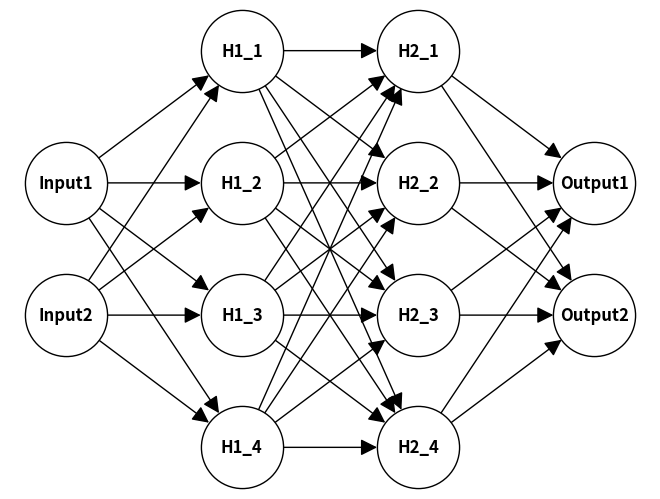

Write the Python code that produced this figure.
import matplotlib.pyplot as plt
import networkx as nx

def create_neural_network_balanced(num_input, num_hidden_nodes_list, num_output):
    G = nx.DiGraph()

    # Input layer
    for i in range(1, num_input + 1):
        G.add_node("Input{}".format(i), pos=(0, -i -1))

    # Hidden layers
    max_hidden_nodes = max(num_hidden_nodes_list)
    num_hidden_layers = len(num_hidden_nodes_list)
    for j in range(num_hidden_layers):
        for k in range(1, num_hidden_nodes_list[j] + 1):
            G.add_node("H{}_{}".format(j + 1, k), pos=(j + 1, (max_hidden_nodes - num_hidden_nodes_list[j]) / 2 - k))

    # Output layer
    for l in range(1, num_output + 1):
        G.add_node("Output{}".format(l), pos=(num_hidden_layers + 1, -l -1))

    # Edges
    for i in range(1, num_input + 1):
        for j in range(1, num_hidden_nodes_list[0] + 1):
            G.add_edge("Input{}".format(i), "H1_{}".format(j))
    for idx in range(len(num_hidden_nodes_list) - 1):
        for j in range(1, num_hidden_nodes_list[idx] + 1):
            for k in range(1, num_hidden_nodes_list[idx + 1] + 1):
                G.add_edge("H{}_{}".format(idx + 1, j), "H{}_{}".format(idx + 2, k))
    for l in range(1, num_output + 1):
        for j in range(1, num_hidden_nodes_list[-1] + 1):
            G.add_edge("H{}_{}".format(len(num_hidden_nodes_list), j), "Output{}".format(l))

    pos = nx.get_node_attributes(G, 'pos')
    nx.draw(G, pos, with_labels=True, node_size=3500, edgecolors="black", \
            node_color="white", font_weight='bold', arrowsize=25)
    plt.show()

create_neural_network_balanced(2, [4, 4], 2)
